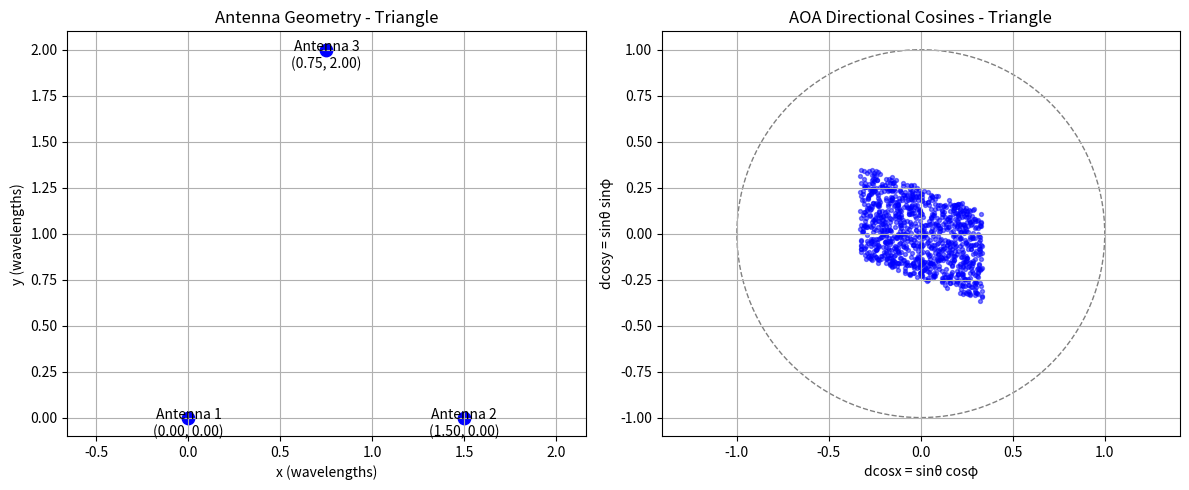
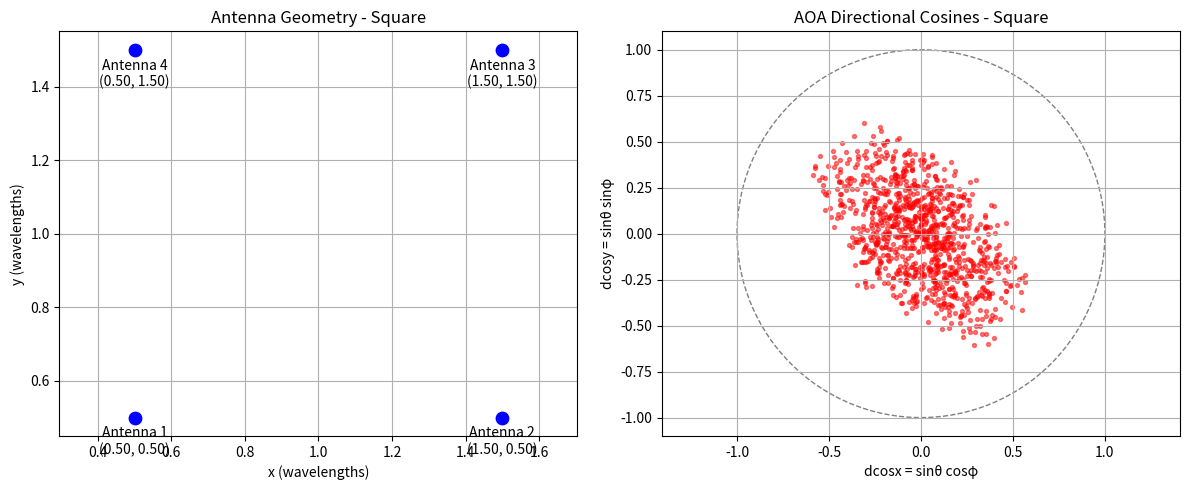
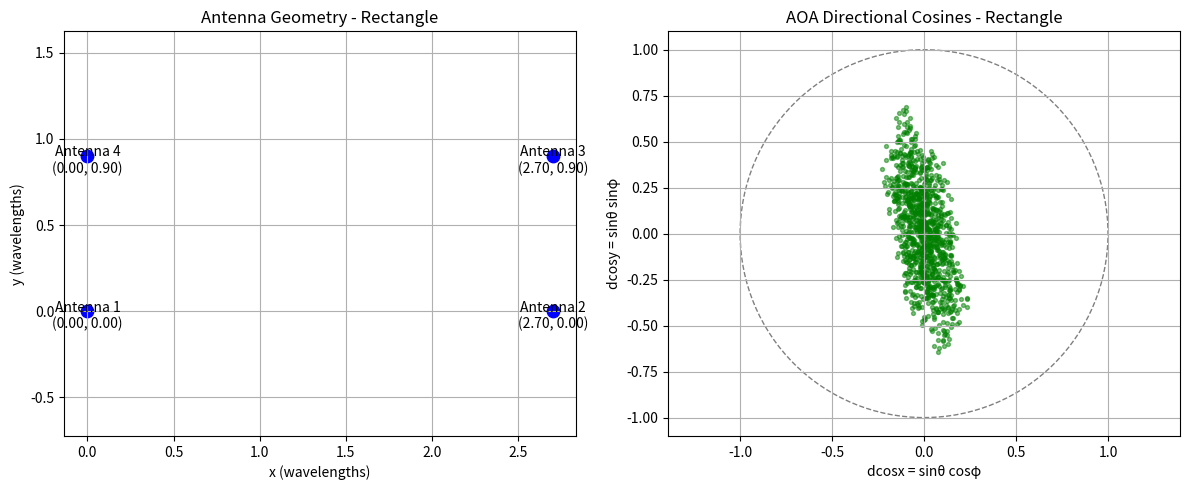
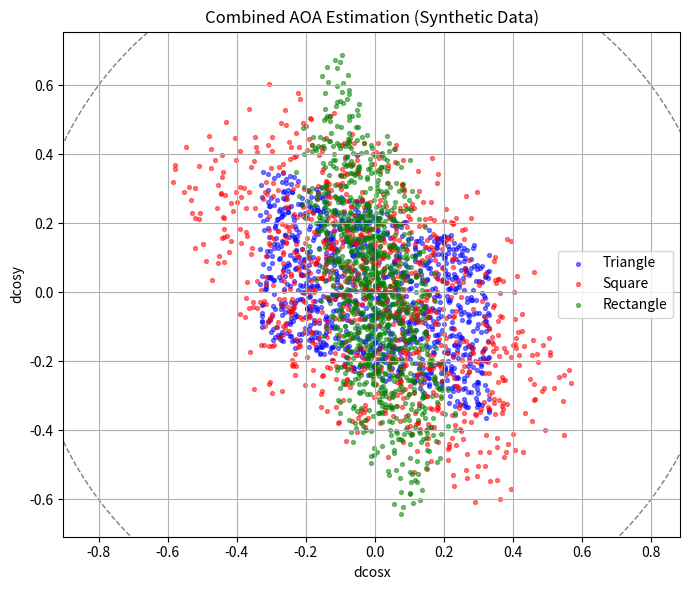

Write Python code to recreate these figures, in order.
import numpy as np
import matplotlib.pyplot as plt
from numpy.linalg import lstsq

# --- 4a: Define unique geometries ---
wl = 1.0  # normalized wavelength

# Used geometries 
triangle = np.array([[0, 0], [1.5, 0], [0.75, 2.0]])  # isosceles triangle
square = np.array([[0.5, 0.5], [1.5, 0.5], [1.5, 1.5],[0.5, 1.5]])  # shifted square
rectangle = np.array([[0, 0], [2.7, 0], [2.7, 0.9],[0, 0.9]])  # rotated rectangle

geometries = {'Triangle': triangle, 'Square': square, 'Rectangle': rectangle}
colors = {'Triangle': 'blue', 'Square': 'red', 'Rectangle': 'green'}

# --- 4b: Generate synthetic I/Q data ---
samples = 1024
theta, phi = np.deg2rad(25), np.deg2rad(60)
dcos = np.array([np.sin(theta) * np.cos(phi), np.sin(theta) * np.sin(phi)])

def make_data(ant_pos):
    phase_offsets = (2 * np.pi / wl) * (ant_pos @ dcos)
    noise = np.random.uniform(0, 2*np.pi, size=(samples, ant_pos.shape[0]))
    return np.exp(1j * (phase_offsets[None, :] + noise))

def solve_aoa(data, ant_pos):
    aoa_list = []
    ref = ant_pos[0]
    A = -2 * np.pi / wl * (ant_pos[1:] - ref)
    for i in range(data.shape[0]):
        phase_diff = np.angle(data[i, :] / data[i, 0])
        dcos_est, _, _, _ = lstsq(A, phase_diff[1:], rcond=None)
        aoa_list.append(dcos_est)
    return np.array(aoa_list)

# --- 4c/d: Solve and plot ---
all_aoas = {}

for name, geom in geometries.items():
    data = make_data(geom)
    aoa = solve_aoa(data, geom)
    all_aoas[name] = aoa

    fig, axs = plt.subplots(1, 2, figsize=(12, 5))
    axs[0].scatter(geom[:, 0], geom[:, 1], c='blue', s=80)
    for i, (x, y) in enumerate(geom):
        axs[0].text(x, y - 0.1, f"Antenna {i+1}\n({x:.2f}, {y:.2f})", ha='center')
    axs[0].set_title(f"Antenna Geometry - {name}")
    axs[0].set_xlabel("x (wavelengths)")
    axs[0].set_ylabel("y (wavelengths)")
    axs[0].axis("equal")
    axs[0].grid(True)

    axs[1].scatter(aoa[:, 0], aoa[:, 1], s=8, alpha=0.5, color=colors[name])
    axs[1].set_title(f"AOA Directional Cosines - {name}")
    axs[1].set_xlabel("dcosx = sinθ cosφ")
    axs[1].set_ylabel("dcosy = sinθ sinφ")
    axs[1].set_xlim(-0.06, 0.06)
    axs[1].set_ylim(-0.06, 0.06)
    axs[1].grid(True)
    axs[1].add_patch(plt.Circle((0, 0), 1, color='gray', linestyle='--', fill=False))
    axs[1].axis("equal")
    plt.tight_layout()
    plt.show()

# --- 4e: Combined AOA plot ---
plt.figure(figsize=(7, 6))
for name, aoa in all_aoas.items():
    plt.scatter(aoa[:, 0], aoa[:, 1], s=8, alpha=0.5, label=name, color=colors[name])
plt.xlabel("dcosx")
plt.ylabel("dcosy")
plt.title("Combined AOA Estimation (Synthetic Data)")
plt.grid(True)
plt.axis("equal")
plt.legend()
plt.gca().add_patch(plt.Circle((0, 0), 1, color='gray', linestyle='--', fill=False))
plt.tight_layout()
plt.show()

# --- 4e: Observations ---
print("4e) Observations:")
print("- Triangle ( coords): Tighter spread, low ambiguity due to symmetry")
print("- Square (shifted): Cluster well centered, low directional ambiguity")
print("- Rectangle (rotated): Good vertical resolution but elongated along direction")
